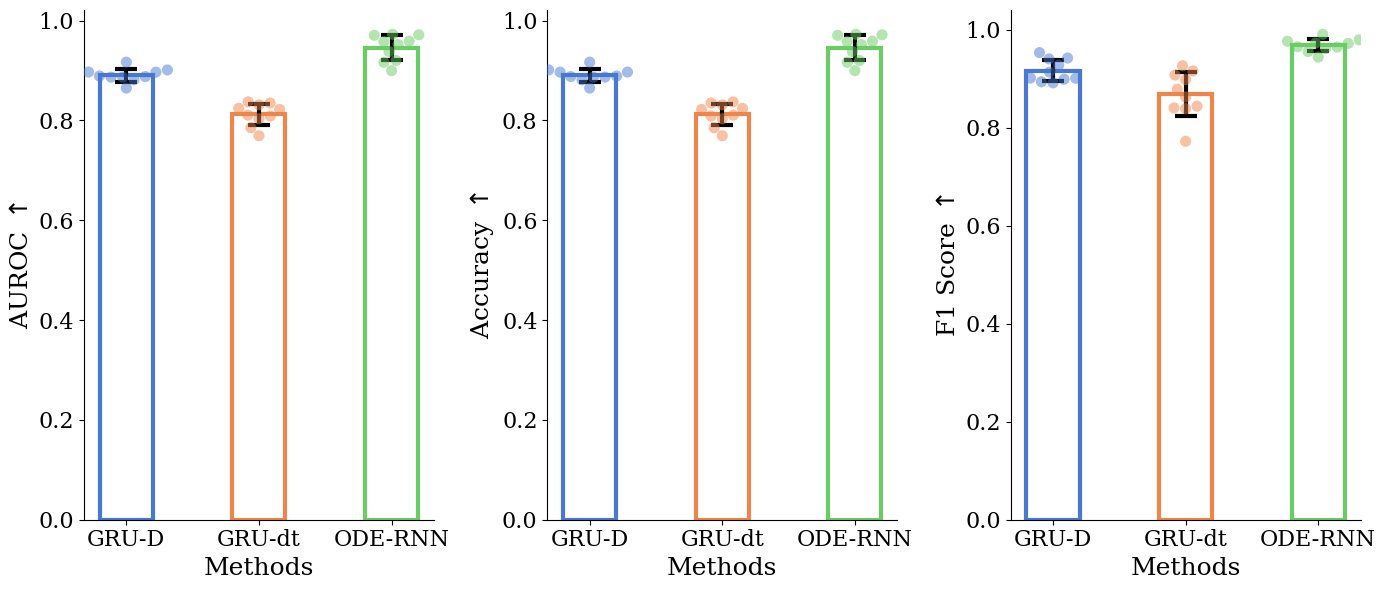

Python code for this plot: (Note: this script raises an exception after producing the figure.)
from typing import Dict, List

import numpy as np
import pandas as pd
import seaborn as sns
from matplotlib import pyplot as plt


def sbplot(ax: plt.Axes,
           method_list: List[str],
           data_dict: Dict[str, np.array],
           show_individual_points: bool = True,
           individal_point_size: float = 8,
           labelsize: int = 16) -> plt.Axes:
    '''
    Statistical Bar Plot.
    Blot the bars and display the significance levels.
    '''

    n_bars = len(method_list)
    colors = sns.color_palette('muted', n_bars)
    data_arr = np.array([data_dict[k] for k in method_list])

    if show_individual_points:
        df = pd.DataFrame(data_arr.T, columns=method_list)
        sns.swarmplot(ax=ax, data=df, size=individal_point_size, palette=colors, alpha=0.5)

    ax.spines[['right', 'top']].set_visible(False)
    ax.tick_params(axis='both', which='major', labelsize=labelsize)

    for i in range(n_bars):
        ax.bar(method_list[i],
               np.mean(data_dict[method_list[i]]),
               yerr=np.std(data_dict[method_list[i]]),
               color='none',
               edgecolor=colors[i],
               width=0.4,
               linewidth=3,
               capsize=8,
               error_kw={'capthick': 3, 'elinewidth': 3, 'alpha': 1})

    return ax


def test_sbplot():
    method_list = ['GRU-D', 'GRU-dt', 'ODE-RNN']

    auroc_dict = {
        'GRU-D': np.clip(np.random.normal(loc=0.92, scale=0.02, size=(10,)), 0, 1),
        'GRU-dt': np.clip(np.random.normal(loc=0.75, scale=0.03, size=(10,)), 0, 1),
        'ODE-RNN': np.clip(np.random.normal(loc=0.98, scale=0.02, size=(10,)), 0, 1),
    }

    acc_dict = {
        'GRU-D': np.clip(np.random.normal(loc=0.89, scale=0.02, size=(10,)), 0, 1),
        'GRU-dt': np.clip(np.random.normal(loc=0.81, scale=0.03, size=(10,)), 0, 1),
        'ODE-RNN': np.clip(np.random.normal(loc=0.94, scale=0.02, size=(10,)), 0, 1),
    }

    f1_dict = {
        'GRU-D': np.clip(np.random.normal(loc=0.92, scale=0.02, size=(10,)), 0, 1),
        'GRU-dt': np.clip(np.random.normal(loc=0.87, scale=0.03, size=(10,)), 0, 1),
        'ODE-RNN': np.clip(np.random.normal(loc=0.95, scale=0.02, size=(10,)), 0, 1),
    }

    plt.rcParams['font.family'] = 'serif'
    plt.rcParams['legend.fontsize'] = 12
    fig = plt.figure(figsize=(14, 6))
    ax = fig.add_subplot(1, 3, 1)
    ax = sbplot(ax, method_list, acc_dict)
    ax.set_ylabel(r'AUROC $\uparrow$', fontsize=18)
    ax.set_xlabel('Methods', fontsize=18)

    ax = fig.add_subplot(1, 3, 2)
    ax = sbplot(ax, method_list, acc_dict)
    ax.set_ylabel(r'Accuracy $\uparrow$', fontsize=18)
    ax.set_xlabel('Methods', fontsize=18)

    ax = fig.add_subplot(1, 3, 3)
    ax = sbplot(ax, method_list, f1_dict)
    ax.set_ylabel(r'F1 Score $\uparrow$', fontsize=18)
    ax.set_xlabel('Methods', fontsize=18)

    fig.tight_layout()
    fig.savefig('../assets/sbplot_example.png')


if __name__ == '__main__':
    test_sbplot()
